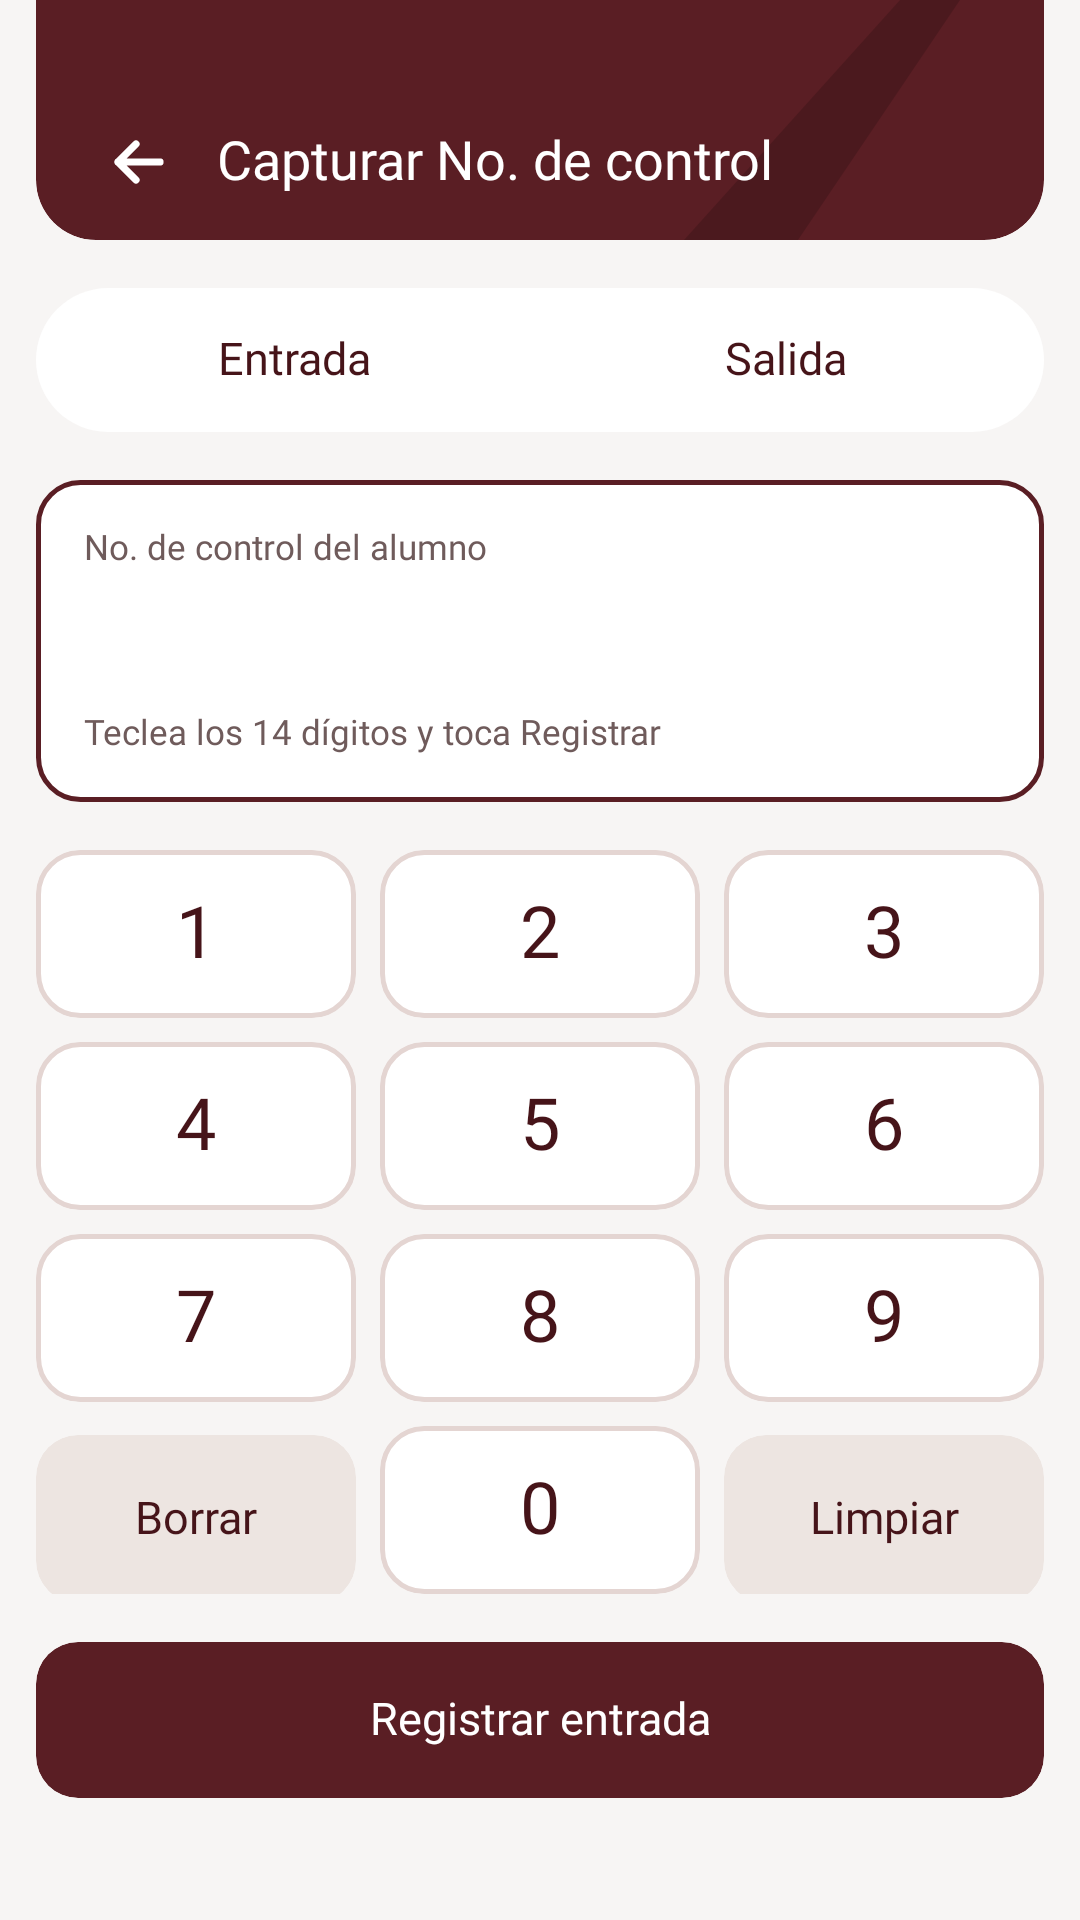

The Android layout XML behind this screen, and the referenced resources:
<!-- AndroidManifest.xml: application theme Theme.CetisAsiste -->
<!-- res/layout/prefecto_captura.xml -->
<?xml version="1.0" encoding="utf-8"?>
<FrameLayout xmlns:android="http://schemas.android.com/apk/res/android"
    xmlns:tools="http://schemas.android.com/tools"
    style="@style/Cetis.Pantalla"
    tools:ignore="HardcodedText">

    <LinearLayout style="@style/Cetis.Pantalla.Columna">

        <FrameLayout style="@style/Cetis.BarraSuperior">

            <ImageView style="@style/Cetis.BarraSuperior.Adorno" />

            <LinearLayout style="@style/Cetis.BarraSuperior.Fila">

                <ImageButton
                    android:id="@+id/btn_regresar"
                    style="@style/Cetis.BarraSuperior.Regresar" />

                <TextView
                    android:id="@+id/txt_titulo"
                    style="@style/Cetis.BarraSuperior.Titulo"
                    android:text="@string/prefecto_titulo_captura" />
            </LinearLayout>
        </FrameLayout>

        <ScrollView style="@style/Cetis.Pantalla.Scroll">

            <LinearLayout style="@style/Cetis.Pantalla.Contenido">

                <LinearLayout style="@style/Cetis.Segmento">

                    <TextView
                        android:id="@+id/opcion_entrada"
                        style="@style/Cetis.Segmento.Opcion"
                        android:text="@string/prefecto_entrada"
                        tools:background="@drawable/shape_chip_activo"
                        tools:textColor="@color/cetis_text_on_brand" />

                    <TextView
                        android:id="@+id/opcion_salida"
                        style="@style/Cetis.Segmento.Opcion"
                        android:text="@string/prefecto_salida" />
                </LinearLayout>

                
                <LinearLayout
                    android:layout_width="match_parent"
                    android:layout_height="wrap_content"
                    android:layout_marginTop="@dimen/cetis_space_16"
                    android:background="@drawable/shape_input_activo"
                    android:orientation="vertical"
                    android:padding="@dimen/cetis_space_16">

                    <TextView
                        style="@style/Cetis.Texto.SubtituloTarjeta"
                        android:layout_width="wrap_content"
                        android:layout_height="wrap_content"
                        android:text="@string/prefecto_no_control_alumno" />

                    <TextView
                        android:id="@+id/txt_tecleado"
                        style="@style/Cetis.Texto"
                        android:layout_width="match_parent"
                        android:layout_height="40dp"
                        android:layout_marginTop="@dimen/cetis_space_4"
                        android:fontFamily="@font/plus_jakarta_sans_medium"
                        android:gravity="center_vertical"
                        android:letterSpacing="0.06"
                        android:maxLines="1"
                        android:textSize="24sp"
                        tools:text="{noControl}" />

                    
                    <TextView
                        android:id="@+id/txt_ayuda"
                        style="@style/Cetis.Texto.SubtituloTarjeta"
                        android:layout_width="match_parent"
                        android:layout_height="wrap_content"
                        android:layout_marginTop="@dimen/cetis_space_4"
                        android:text="@string/prefecto_captura_ayuda" />
                </LinearLayout>

                
                <LinearLayout
                    style="@style/Cetis.FilaDeTeclas"
                    android:layout_marginTop="@dimen/cetis_space_16">

                    <TextView android:id="@+id/tecla_1" style="@style/Cetis.Tecla" android:layout_marginEnd="@dimen/cetis_space_8" android:text="1" />
                    <TextView android:id="@+id/tecla_2" style="@style/Cetis.Tecla" android:layout_marginEnd="@dimen/cetis_space_8" android:text="2" />
                    <TextView android:id="@+id/tecla_3" style="@style/Cetis.Tecla" android:text="3" />
                </LinearLayout>

                <LinearLayout style="@style/Cetis.FilaDeTeclas">

                    <TextView android:id="@+id/tecla_4" style="@style/Cetis.Tecla" android:layout_marginEnd="@dimen/cetis_space_8" android:text="4" />
                    <TextView android:id="@+id/tecla_5" style="@style/Cetis.Tecla" android:layout_marginEnd="@dimen/cetis_space_8" android:text="5" />
                    <TextView android:id="@+id/tecla_6" style="@style/Cetis.Tecla" android:text="6" />
                </LinearLayout>

                <LinearLayout style="@style/Cetis.FilaDeTeclas">

                    <TextView android:id="@+id/tecla_7" style="@style/Cetis.Tecla" android:layout_marginEnd="@dimen/cetis_space_8" android:text="7" />
                    <TextView android:id="@+id/tecla_8" style="@style/Cetis.Tecla" android:layout_marginEnd="@dimen/cetis_space_8" android:text="8" />
                    <TextView android:id="@+id/tecla_9" style="@style/Cetis.Tecla" android:text="9" />
                </LinearLayout>

                <LinearLayout style="@style/Cetis.FilaDeTeclas">

                    <TextView
                        android:id="@+id/tecla_borrar"
                        style="@style/Cetis.Tecla.Accion"
                        android:layout_marginEnd="@dimen/cetis_space_8"
                        android:text="@string/prefecto_borrar" />

                    <TextView android:id="@+id/tecla_0" style="@style/Cetis.Tecla" android:layout_marginEnd="@dimen/cetis_space_8" android:text="0" />

                    <TextView
                        android:id="@+id/tecla_limpiar"
                        style="@style/Cetis.Tecla.Accion"
                        android:text="@string/prefecto_limpiar" />
                </LinearLayout>

                <Button
                    android:id="@+id/btn_registrar"
                    style="@style/Cetis.Boton"
                    android:layout_marginTop="@dimen/cetis_space_16"
                    android:text="@string/prefecto_registrar_entrada" />
            </LinearLayout>
        </ScrollView>
    </LinearLayout>
</FrameLayout>
<!-- resources referenced by this layout -->
<resources>
  <color name="cetis_text_on_brand">#FFFFFF</color>
  <dimen name="cetis_space_16">16dp</dimen>
  <dimen name="cetis_space_4">4dp</dimen>
  <dimen name="cetis_space_8">8dp</dimen>
  <!-- drawable shape_chip_activo (drawable) -->
  <?xml version="1.0" encoding="utf-8"?>
  <shape xmlns:android="http://schemas.android.com/apk/res/android" android:shape="rectangle">
      <solid android:color="@color/cetis_brand_800" />
      <corners android:radius="999dp" />
  </shape>
  <string name="prefecto_borrar">Borrar</string>
  <string name="prefecto_captura_ayuda">Teclea los 14 dígitos y toca Registrar</string>
  <string name="prefecto_entrada">Entrada</string>
  <string name="prefecto_limpiar">Limpiar</string>
  <string name="prefecto_no_control_alumno">No. de control del alumno</string>
  <string name="prefecto_registrar_entrada">Registrar entrada</string>
  <string name="prefecto_salida">Salida</string>
  <string name="prefecto_titulo_captura">Capturar No. de control</string>
  <style name="Cetis.Pantalla">
          <item name="android:layout_width">match_parent</item>
          <item name="android:layout_height">match_parent</item>
          <item name="android:background">@color/cetis_surface_background</item>
      </style>
  <style name="Cetis.Pantalla.Contenido" parent="Cetis">
          <item name="android:layout_width">match_parent</item>
          <item name="android:layout_height">wrap_content</item>
          <item name="android:orientation">vertical</item>
      </style>
  <style name="Cetis.Tecla.Accion">
          <item name="android:background">@drawable/shape_tarjeta</item>
          <item name="android:fontFamily">@font/plus_jakarta_sans_semibold</item>
          <item name="android:textSize">15sp</item>
      </style>
  <style name="Cetis.Texto">
          <item name="android:includeFontPadding">false</item>
          <item name="android:textColor">@color/cetis_brand_900</item>
      </style>
  <style name="Theme.CetisAsiste" parent="android:Theme.Material.Light.NoActionBar" />
  <color name="cetis_brand_800">#5A1E24</color>
  <color name="cetis_surface_white">#FFFFFF</color>
  <dimen name="cetis_radius_md">14dp</dimen>
  <dimen name="cetis_app_bar_height">80dp</dimen>
  <style name="Cetis" />
  <string name="action_back">Regresar</string>
  <style name="Cetis.Texto.TituloNombre">
          <item name="android:fontFamily">@font/plus_jakarta_sans_semibold</item>
          <item name="android:textSize">18sp</item>
          <item name="android:lineHeight" tools:targetApi="28">24sp</item>
      </style>
  <style name="Cetis.Texto.Seccion">
          <item name="android:fontFamily">@font/plus_jakarta_sans_semibold</item>
          <item name="android:textSize">15sp</item>
          <item name="android:lineHeight" tools:targetApi="28">20sp</item>
      </style>
  <!-- drawable shape_boton_primario (drawable) -->
  <?xml version="1.0" encoding="utf-8"?>
  <shape xmlns:android="http://schemas.android.com/apk/res/android" android:shape="rectangle">
      <solid android:color="@color/cetis_brand_800" />
      <corners android:radius="@dimen/cetis_radius_md" />
  </shape>
  <color name="cetis_surface_background">#F7F5F4</color>
  <dimen name="cetis_screen_margin">12dp</dimen>
  <!-- drawable shape_segmento (drawable) -->
  <?xml version="1.0" encoding="utf-8"?>
  <shape xmlns:android="http://schemas.android.com/apk/res/android" android:shape="rectangle">
      <solid android:color="@color/cetis_surface_white" />
      <corners android:radius="999dp" />
  </shape>
  <!-- drawable shape_tarjeta (drawable) -->
  <?xml version="1.0" encoding="utf-8"?>
  <shape xmlns:android="http://schemas.android.com/apk/res/android" android:shape="rectangle">
      <solid android:color="@color/cetis_surface_card" />
      <corners android:radius="@dimen/cetis_radius_md" />
  </shape>
  <color name="cetis_brand_900">#461419</color>
  <color name="cetis_text_secondary">#6F5B5B</color>
  <dimen name="cetis_radius_lg">20dp</dimen>
  <color name="cetis_surface_pill">#E4D5D2</color>
  <color name="cetis_surface_card">#EDE5E1</color>
</resources>
